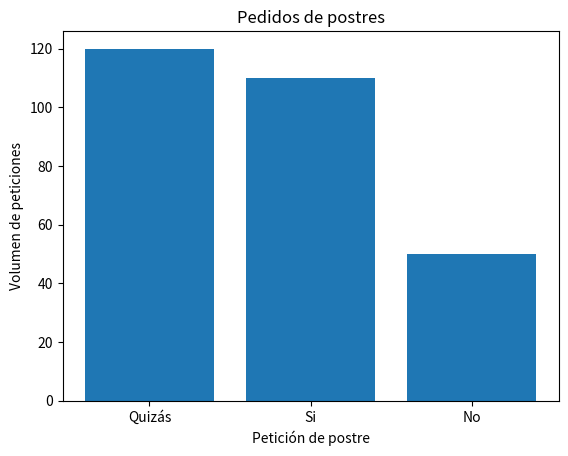

Source code (Python):
# Guardado con el nombre de 27b_PostresVsPedidos.py
import pandas as pd
import matplotlib.pyplot as plt

fig, ax = plt.subplots()

datos = {'PedidosPostre': ['Quizás', 'Si','No'],
         'VolPeticiones': [120, 110, 50]}    
 

df = pd.DataFrame(datos)

print(df)
 
x_values = df.PedidosPostre.unique()
y_values = df.VolPeticiones.unique() 
  

#x_values = df.VolPeticiones.unique()
#y_values = df.VolPeticiones.value_counts().tolist()

plt.figure()    #Figur a. Puede incluirse el tamaño con figsize
plt.bar(x_values, y_values)          #El gráfico
plt.title('Pedidos de postres')      #El título
ax = plt.subplot()                   #Axis
ax.set_xticks(x_values)             #Eje x
ax.set_xticklabels(x_values)        #Etiquetas del eje x


ax.set_xlabel('Petición de postre')  #Nombre del eje x
ax.set_ylabel('Volumen de peticiones')  #Nombre del eje y


